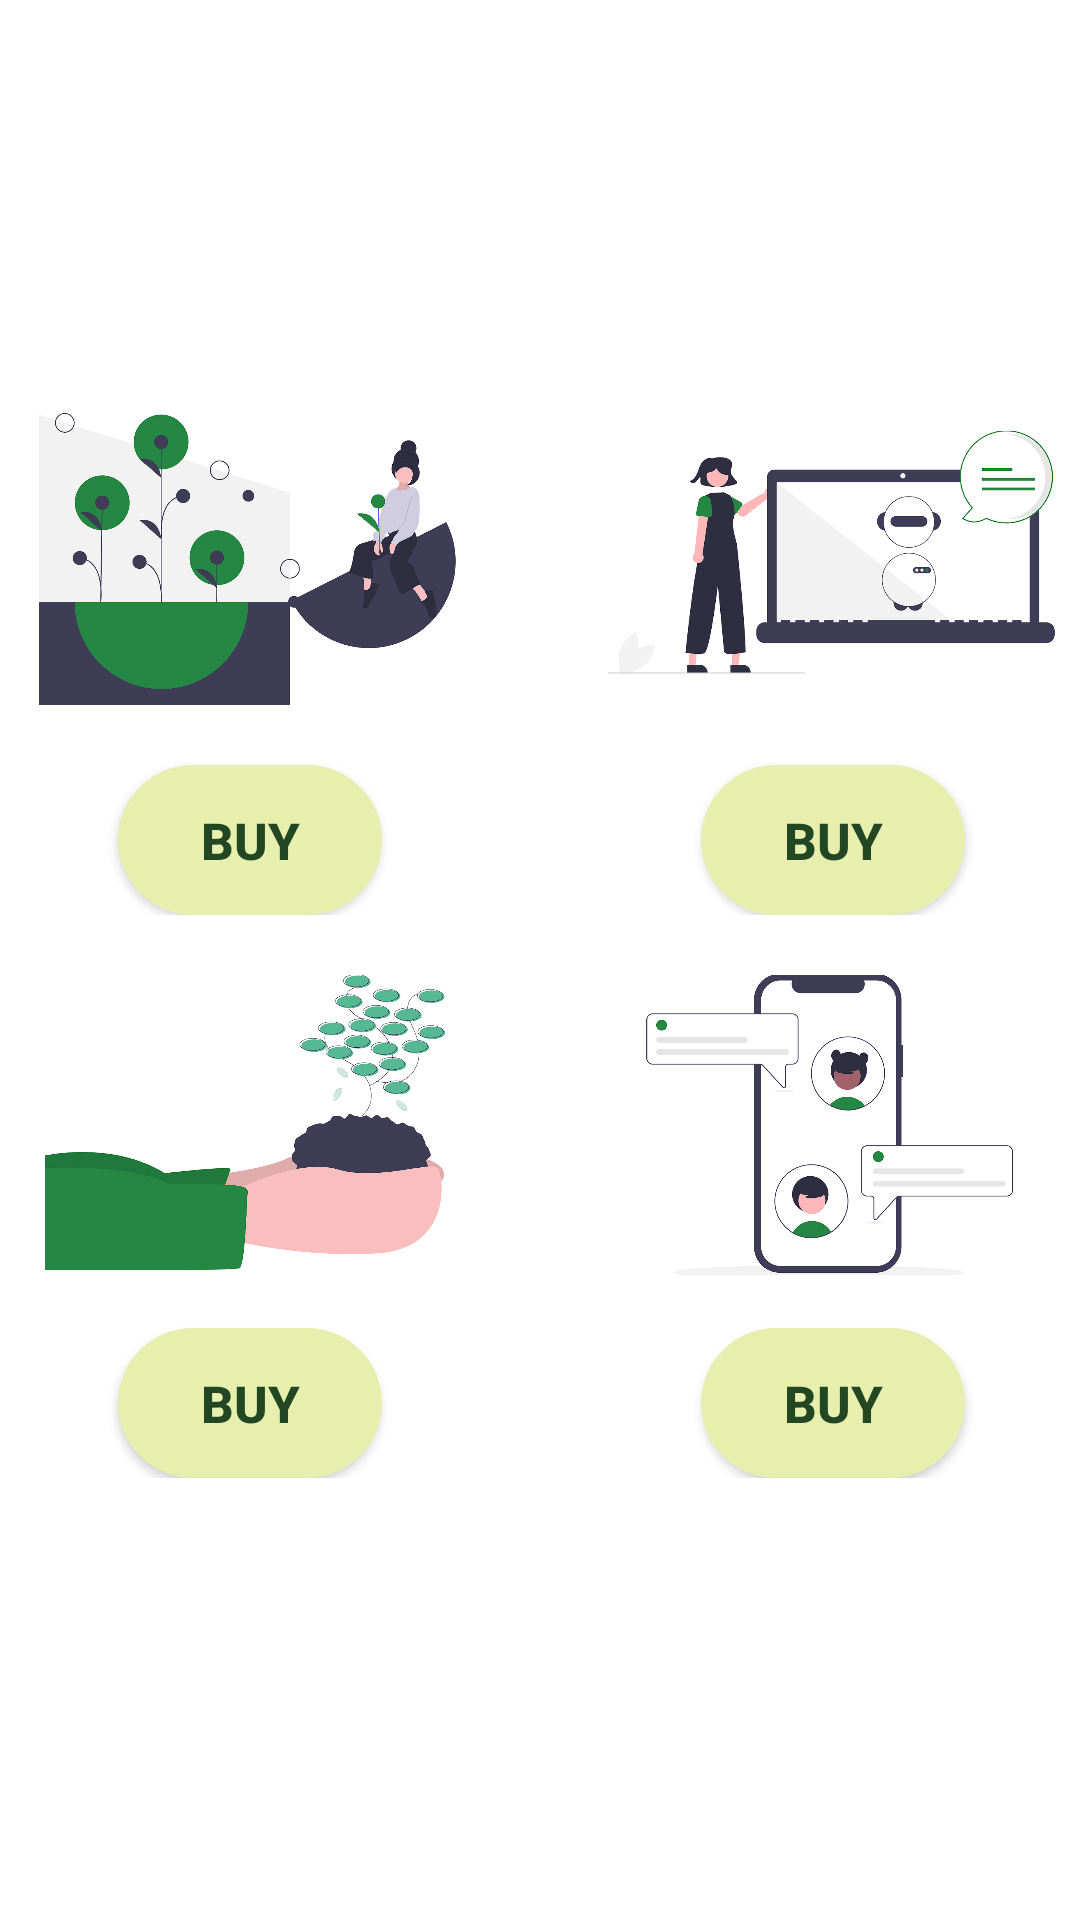

The Android layout XML behind this screen, and the referenced resources:
<!-- AndroidManifest.xml: application theme Theme.ThePlantDoctor -->
<!-- res/layout/activity_store.xml -->
<?xml version="1.0" encoding="utf-8"?>
<androidx.constraintlayout.widget.ConstraintLayout xmlns:android="http://schemas.android.com/apk/res/android"
    xmlns:app="http://schemas.android.com/apk/res-auto"
    xmlns:tools="http://schemas.android.com/tools"
    android:layout_width="match_parent"
    android:layout_height="match_parent"
    tools:context=".Store">

    <GridLayout
        android:layout_width="389dp"
        android:layout_height="375dp"
        android:layout_marginHorizontal="10dp"
        android:columnCount="2"
        android:rowCount="2"
        app:layout_constraintBottom_toBottomOf="parent"
        app:layout_constraintEnd_toEndOf="parent"
        app:layout_constraintStart_toStartOf="parent"
        app:layout_constraintTop_toTopOf="parent">

        <androidx.cardview.widget.CardView
            android:layout_width="0dp"
            android:layout_height="0dp"
            android:layout_rowWeight="1"
            android:layout_columnWeight="1"
            android:layout_margin="5dp"
            app:cardCornerRadius="15dp"
            app:cardElevation="0dp">

            <RelativeLayout
                android:layout_width="match_parent"
                android:layout_height="match_parent"
                android:paddingBottom="10dp">

                <ImageView
                    android:id="@+id/ivfirstitem"
                    android:layout_width="150dp"
                    android:layout_height="100dp"
                    android:layout_centerHorizontal="true"
                    android:src="@drawable/first_slide" />

                <Button
                    android:layout_width="wrap_content"
                    android:layout_height="50dp"
                    android:layout_alignParentBottom="true"
                    android:layout_centerHorizontal="true"
                    android:background="@drawable/btn_background"
                    android:text="BUY"
                    android:textSize="17sp"
                    android:textStyle="bold" />
            </RelativeLayout>
        </androidx.cardview.widget.CardView>

        <androidx.cardview.widget.CardView
            android:layout_width="0dp"
            android:layout_height="0dp"
            android:layout_rowWeight="1"
            android:layout_columnWeight="1"
            android:layout_margin="5dp"
            app:cardCornerRadius="15dp"
            app:cardElevation="0dp">

            <RelativeLayout
                android:layout_width="match_parent"
                android:layout_height="match_parent"
                android:paddingBottom="10dp">

                <ImageView
                    android:id="@+id/ivseconditem"
                    android:layout_width="150dp"
                    android:layout_height="100dp"
                    android:layout_centerHorizontal="true"
                    android:src="@drawable/second_slide" />

                <Button
                    android:layout_width="wrap_content"
                    android:layout_height="50dp"
                    android:layout_alignParentBottom="true"
                    android:layout_centerHorizontal="true"
                    android:background="@drawable/btn_background"
                    android:text="BUY"
                    android:textSize="17sp"
                    android:textStyle="bold" />
            </RelativeLayout>

        </androidx.cardview.widget.CardView>

        <androidx.cardview.widget.CardView
            android:layout_width="0dp"
            android:layout_height="0dp"
            android:layout_rowWeight="1"
            android:layout_columnWeight="1"
            android:layout_margin="5dp"
            app:cardCornerRadius="15dp"
            app:cardElevation="0dp">

            <RelativeLayout
                android:layout_width="match_parent"
                android:layout_height="match_parent"
                android:paddingBottom="10dp">

                <ImageView
                    android:id="@+id/ivthirdimage"
                    android:layout_width="150dp"
                    android:layout_height="100dp"
                    android:layout_centerHorizontal="true"
                    android:src="@drawable/third_slide" />

                <Button
                    android:layout_width="wrap_content"
                    android:layout_height="50dp"
                    android:layout_alignParentBottom="true"
                    android:layout_centerHorizontal="true"
                    android:background="@drawable/btn_background"
                    android:text="BUY"
                    android:textSize="17sp"
                    android:textStyle="bold" />
            </RelativeLayout>

        </androidx.cardview.widget.CardView>

        <androidx.cardview.widget.CardView
            android:layout_width="0dp"
            android:layout_height="0dp"
            android:layout_rowWeight="1"
            android:layout_columnWeight="1"
            android:layout_margin="5dp"
            app:cardCornerRadius="15dp"
            app:cardElevation="0dp">

            <RelativeLayout
                android:layout_width="match_parent"
                android:layout_height="match_parent"
                android:paddingBottom="10dp">

                <ImageView
                    android:id="@+id/ivfourthitem"
                    android:layout_width="150dp"
                    android:layout_height="100dp"
                    android:layout_centerHorizontal="true"
                    android:src="@drawable/fourth_slide" />

                <Button
                    android:layout_width="wrap_content"
                    android:layout_height="50dp"
                    android:layout_alignParentBottom="true"
                    android:layout_centerHorizontal="true"
                    android:background="@drawable/btn_background"
                    android:text="BUY"
                    android:textSize="17sp"
                    android:textStyle="bold" />
            </RelativeLayout>

        </androidx.cardview.widget.CardView>


    </GridLayout>


</androidx.constraintlayout.widget.ConstraintLayout>
<!-- resources referenced by this layout -->
<resources>
  <!-- drawable btn_background (drawable) -->
  <?xml version="1.0" encoding="utf-8"?>
  <shape xmlns:android="http://schemas.android.com/apk/res/android">
      <corners android:radius="25dp"/>
          <solid android:color="@color/tertiary"/>
  </shape>
  <!-- drawable first_slide: png bitmap (drawable, 88533 bytes) -->
  <!-- drawable fourth_slide: png bitmap (drawable, 45740 bytes) -->
  <!-- drawable second_slide: png bitmap (drawable, 41961 bytes) -->
  <!-- drawable third_slide: png bitmap (drawable, 70017 bytes) -->
  <style name="Theme.ThePlantDoctor" parent="Theme.MaterialComponents.DayNight.NoActionBar">
          
          <item name="colorPrimary">#fff</item>
          <item name="colorPrimaryVariant">@color/purple_700</item>
          <item name="colorOnPrimary">@color/white</item>
          
          <item name="colorSecondary">@color/teal_200</item>
          <item name="colorSecondaryVariant">@color/teal_700</item>
          <item name="colorOnSecondary">@color/black</item>
          
          <item name="android:statusBarColor">@color/white</item>
          
          
          <item name="android:textColorPrimary">@color/primary</item>
      </style>
  <color name="tertiary">#E6EFAE</color>
  <color name="purple_700">#FF3700B3</color>
  <color name="white">#FFFFFFFF</color>
  
      //Added
  <color name="teal_200">#FF03DAC5</color>
  <color name="teal_700">#FF018786</color>
  <color name="black">#FF000000</color>
  <color name="primary">#224722</color>
</resources>
